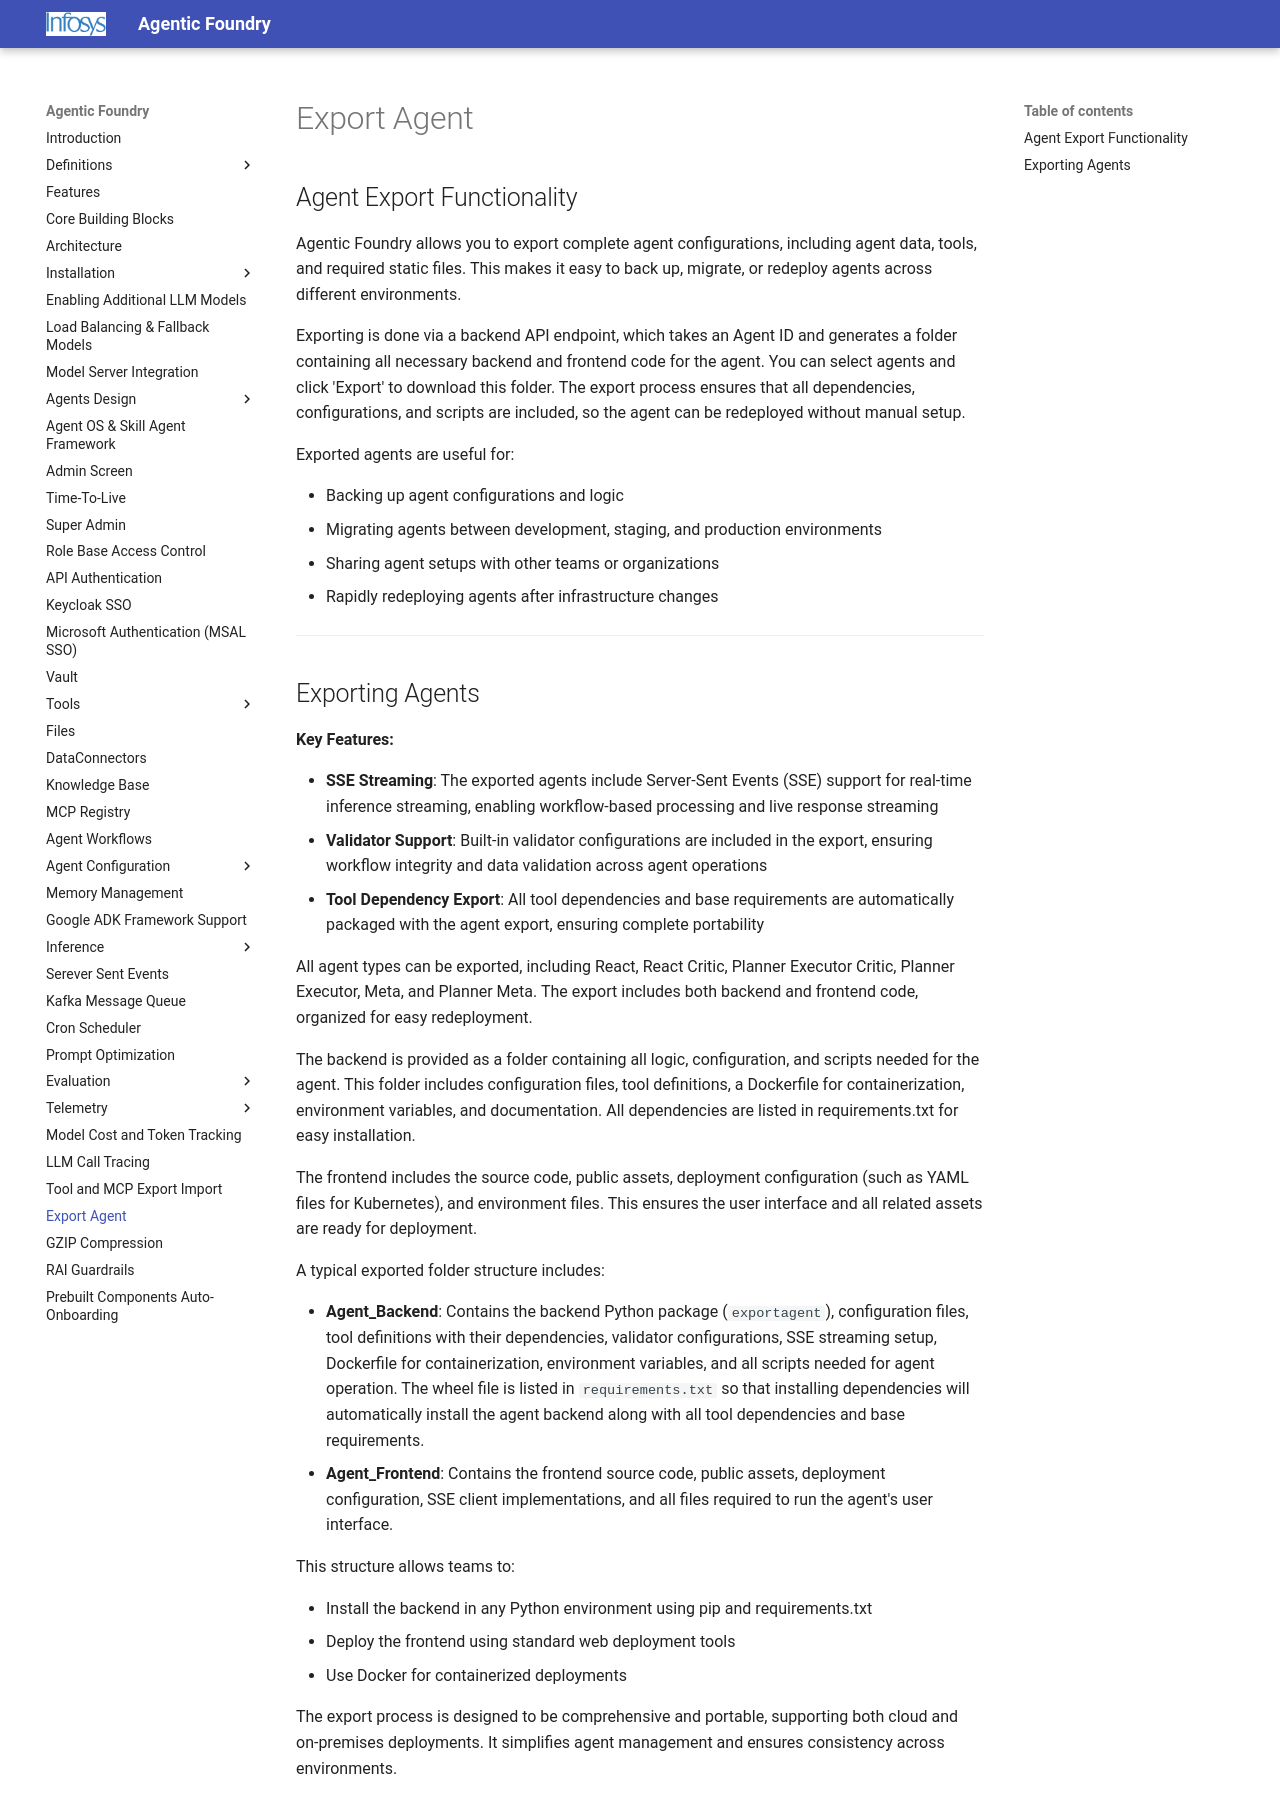

repository: Infosys/Infosys-Agentic-Foundry · page: ExportAgent/index.html · generator: mkdocs

## Agent Export Functionality

Agentic Foundry allows you to export complete agent configurations, including agent data, tools, and required static files. This makes it easy to back up, migrate, or redeploy agents across different environments.

Exporting is done via a backend API endpoint, which takes an Agent ID and generates a folder containing all necessary backend and frontend code for the agent. You can select agents and click 'Export' to download this folder. The export process ensures that all dependencies, configurations, and scripts are included, so the agent can be redeployed without manual setup.

Exported agents are useful for:

- Backing up agent configurations and logic
- Migrating agents between development, staging, and production environments
- Sharing agent setups with other teams or organizations
- Rapidly redeploying agents after infrastructure changes

---

## Exporting Agents

**Key Features:**

- **SSE Streaming**: The exported agents include Server-Sent Events (SSE) support for real-time inference streaming, enabling workflow-based processing and live response streaming
- **Validator Support**: Built-in validator configurations are included in the export, ensuring workflow integrity and data validation across agent operations
- **Tool Dependency Export**: All tool dependencies and base requirements are automatically packaged with the agent export, ensuring complete portability

All agent types can be exported, including React, React Critic, Planner Executor Critic, Planner Executor, Meta, and Planner Meta. The export includes both backend and frontend code, organized for easy redeployment.

The backend is provided as a folder containing all logic, configuration, and scripts needed for the agent. This folder includes configuration files, tool definitions, a Dockerfile for containerization, environment variables, and documentation. All dependencies are listed in requirements.txt for easy installation.

The frontend includes the source code, public assets, deployment configuration (such as YAML files for Kubernetes), and environment files. This ensures the user interface and all related assets are ready for deployment.

A typical exported folder structure includes:

- **Agent_Backend**: Contains the backend Python package (`exportagent`), configuration files, tool definitions with their dependencies, validator configurations, SSE streaming setup, Dockerfile for containerization, environment variables, and all scripts needed for agent operation. The wheel file is listed in `requirements.txt` so that installing dependencies will automatically install the agent backend along with all tool dependencies and base requirements.
- **Agent_Frontend**: Contains the frontend source code, public assets, deployment configuration, SSE client implementations, and all files required to run the agent's user interface.

This structure allows teams to:

- Install the backend in any Python environment using pip and requirements.txt
- Deploy the frontend using standard web deployment tools
- Use Docker for containerized deployments

The export process is designed to be comprehensive and portable, supporting both cloud and on-premises deployments. It simplifies agent management and ensures consistency across environments.
